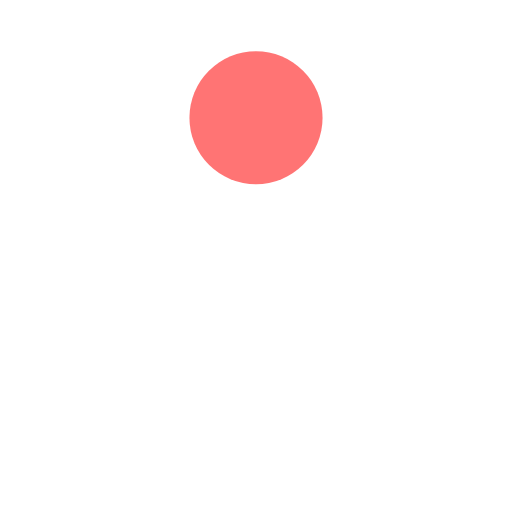
t = 0.00 s
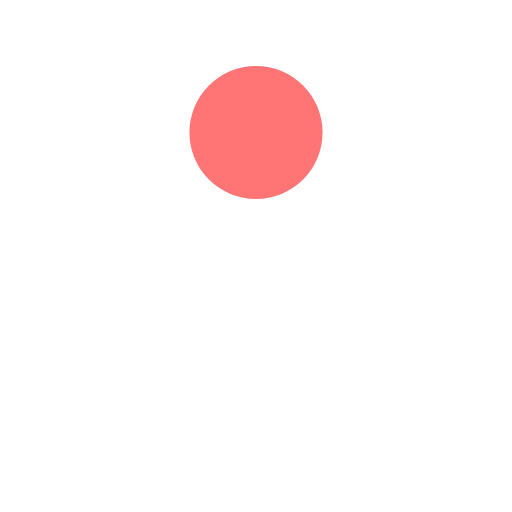
t = 0.13 s
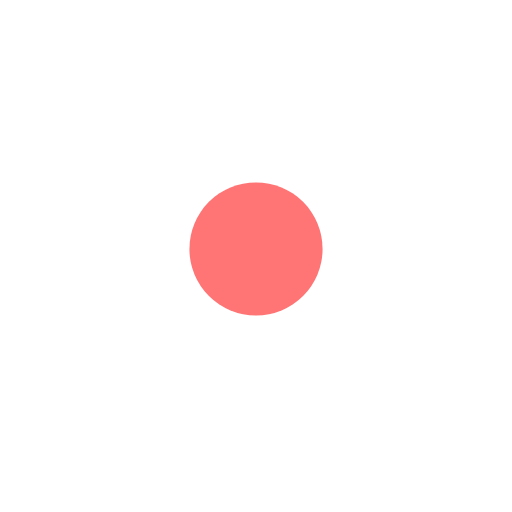
t = 0.38 s
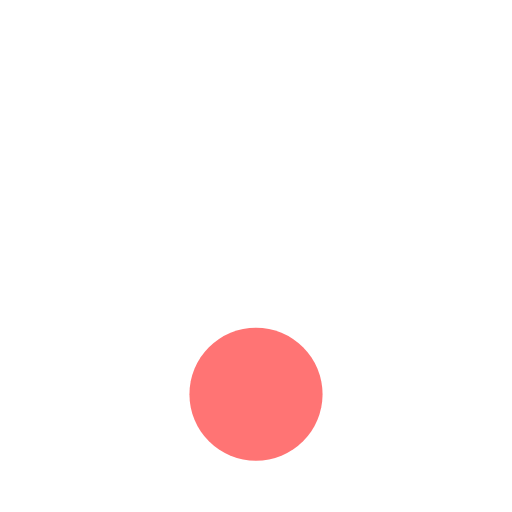
t = 0.50 s
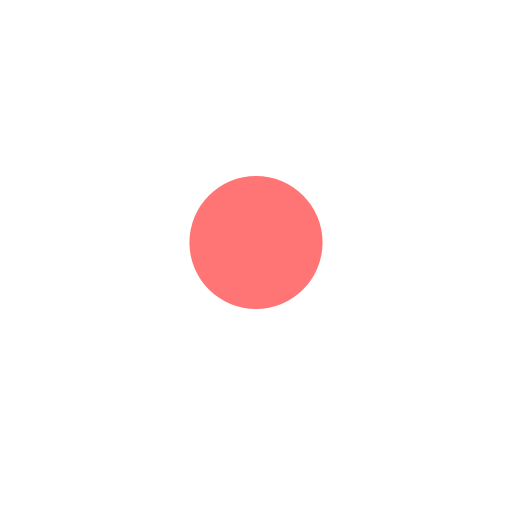
t = 0.63 s
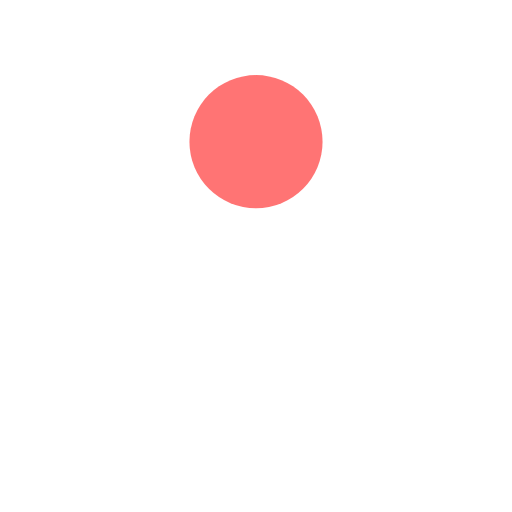
t = 0.88 s

The animated SVG that drew these frames (rendered in a browser with its animation timeline set to each time). Animation: 1 SMIL element (animate=1); one cycle of 1.00 s, repeats indefinitely.

<?xml version="1.0" encoding="utf-8"?>
<svg xmlns="http://www.w3.org/2000/svg" xmlns:xlink="http://www.w3.org/1999/xlink" style="margin: auto; display: block; shape-rendering: auto; animation-play-state: running; animation-delay: 0s;" width="200px" height="200px" viewBox="0 0 100 100" preserveAspectRatio="xMidYMid">
<circle cx="50" cy="23" r="13" fill="#ff7474" style="animation-play-state: running; animation-delay: 0s;">
  <animate attributeName="cy" dur="1s" repeatCount="indefinite" calcMode="spline" keySplines="0.45 0 0.9 0.55;0 0.45 0.55 0.9" keyTimes="0;0.5;1" values="23;77;23" style="animation-play-state: running; animation-delay: 0s;"></animate>
</circle>
<!-- [ldio] generated by https://loading.io/ --></svg>